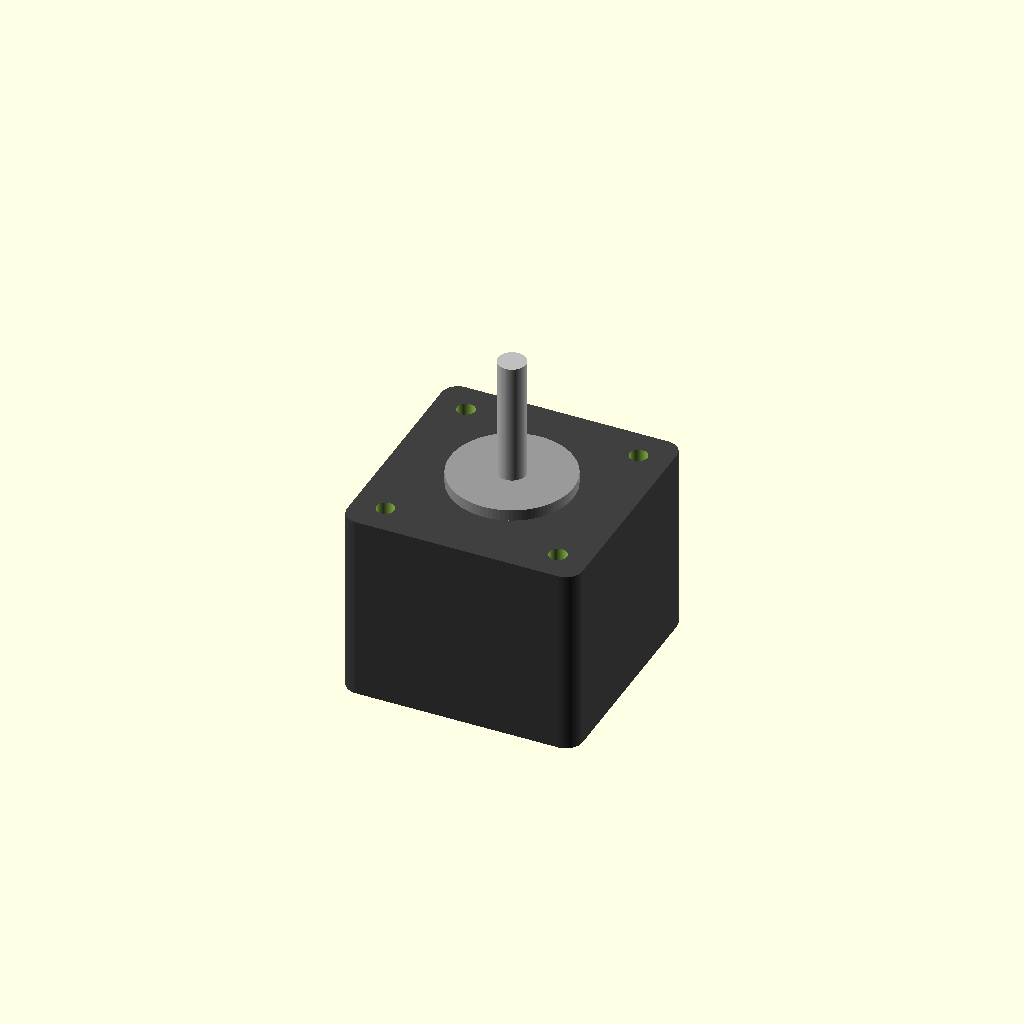
Cell 1: rendered with the file's own defaults.
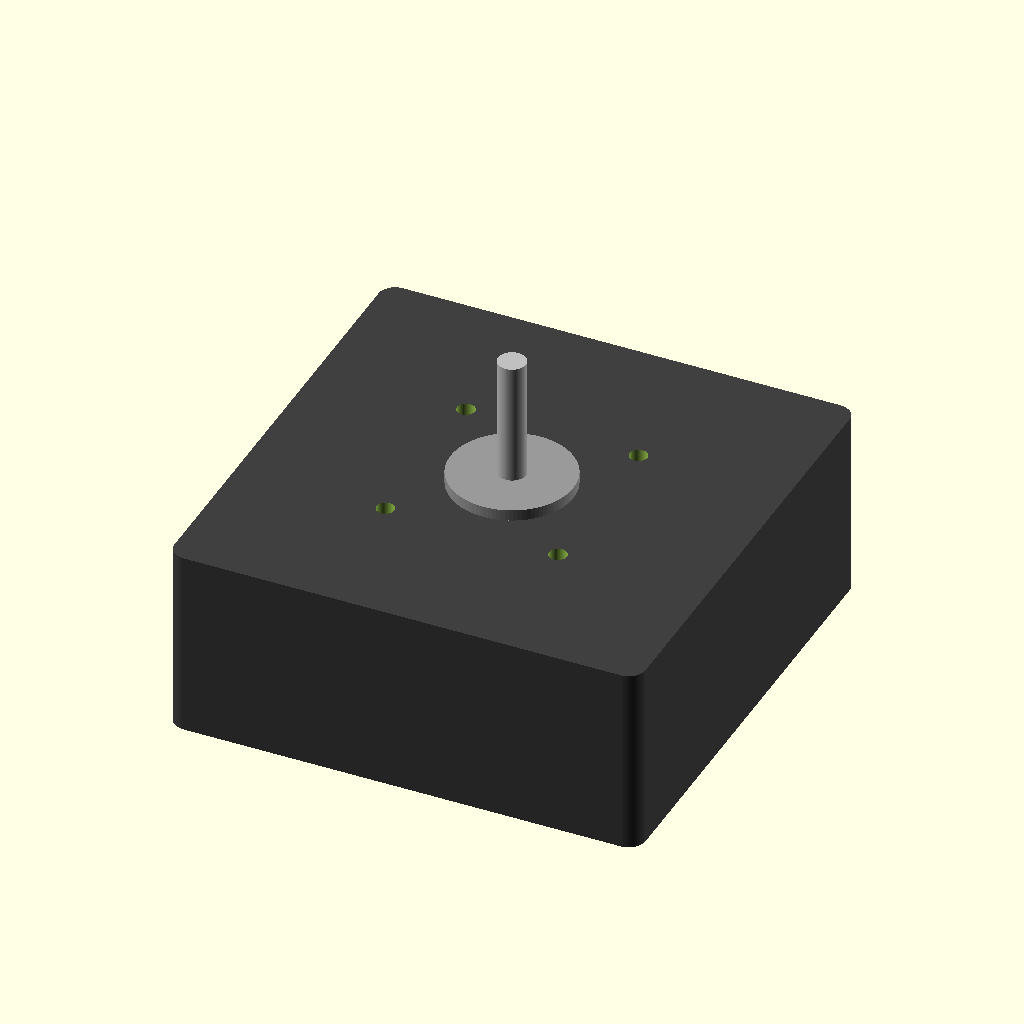
Cell 2 — face_w set to 84.6, the other parameters unchanged.
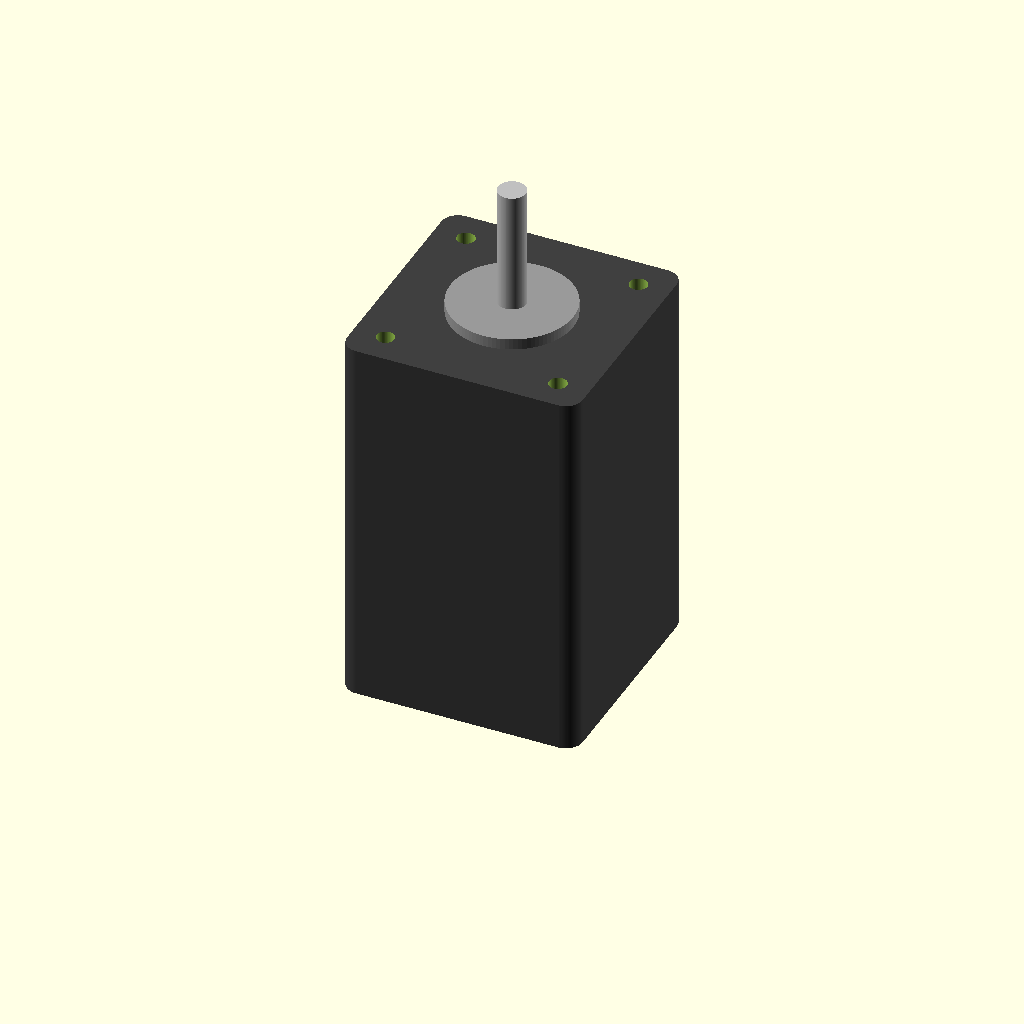
Cell 3: body_len = 68 (everything else at default).
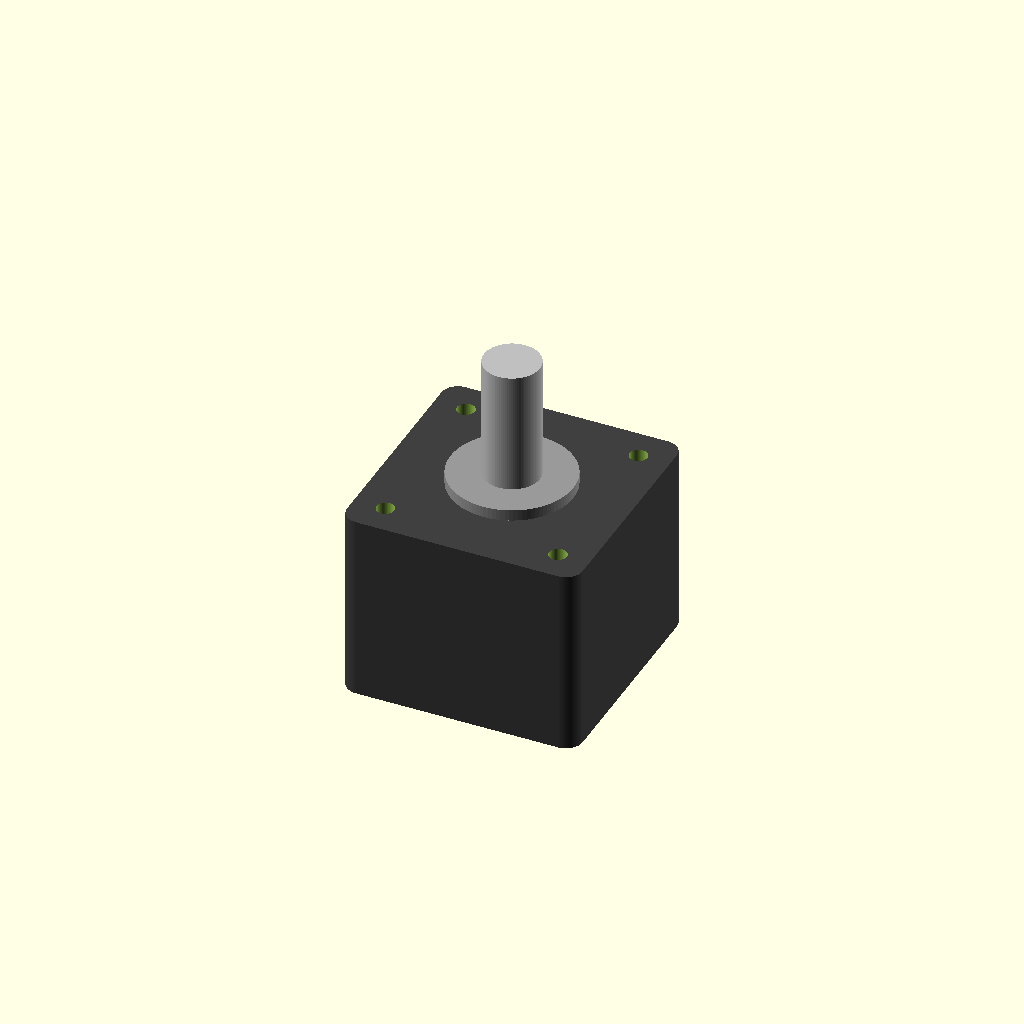
Cell 4: shaft_d = 10 (everything else at default).
All cells are drawn from one camera (rotation 55°, 0°, 25°, orthographic, colour scheme Cornfield), so only the parameter changes between them.
Source of the model, additional_study/matched_effort/results/direct_matched_calls/scad/stepper_motor__NEMA17_34.scad:
$fn=96;

// Parameters (mm)
face_w = 42.3;          // motor face width (square)
body_len = 34.0;        // motor body length (excluding front boss/shaft)
shaft_d = 5.0;          // shaft diameter
shaft_len = 22.0;       // typical protrusion
mount_spacing = 31.0;   // center-to-center mounting hole spacing
mount_hole_d = 3.2;     // typical for M3 clearance
corner_r = 3.0;         // typical NEMA-style corner radius

boss_d = 22.0;          // front pilot/boss diameter
boss_h = 2.0;           // boss height

// Small rear cable bulge (optional aesthetic)
rear_bulge_d = 18.0;
rear_bulge_h = 2.0;

module rounded_square_prism(w, h, r, center=false){
    // 2D rounded square via hull of corner circles, then linear_extrude
    linear_extrude(height=h, center=center)
        hull(){
            for (sx=[-1,1], sy=[-1,1])
                translate([sx*(w/2 - r), sy*(w/2 - r)]) circle(r=r);
        }
}

module stepper_motor(){
    difference(){
        union(){
            // Main body
            color([0.25,0.25,0.25])
                rounded_square_prism(face_w, body_len, corner_r, center=false);

            // Front boss (pilot)
            color([0.6,0.6,0.6])
                translate([0,0,body_len])
                    cylinder(d=boss_d, h=boss_h);

            // Shaft
            color([0.75,0.75,0.75])
                translate([0,0,body_len+boss_h])
                    cylinder(d=shaft_d, h=shaft_len);

            // Rear bulge
            color([0.2,0.2,0.2])
                translate([0,0,-rear_bulge_h])
                    cylinder(d=rear_bulge_d, h=rear_bulge_h);
        }

        // Mounting holes through front face into body
        for (x=[-mount_spacing/2, mount_spacing/2])
            for (y=[-mount_spacing/2, mount_spacing/2])
                translate([x,y,body_len-10]) // start slightly inside to avoid coincident faces
                    cylinder(d=mount_hole_d, h=20);
    }
}

stepper_motor();
Customizer parameters (derived from the source; name, type, default, range or options):
face_w: number, default 42.3
body_len: number, default 34
shaft_d: number, default 5
shaft_len: number, default 22
mount_spacing: number, default 31
mount_hole_d: number, default 3.2
corner_r: number, default 3
boss_d: number, default 22
boss_h: number, default 2
rear_bulge_d: number, default 18
rear_bulge_h: number, default 2
